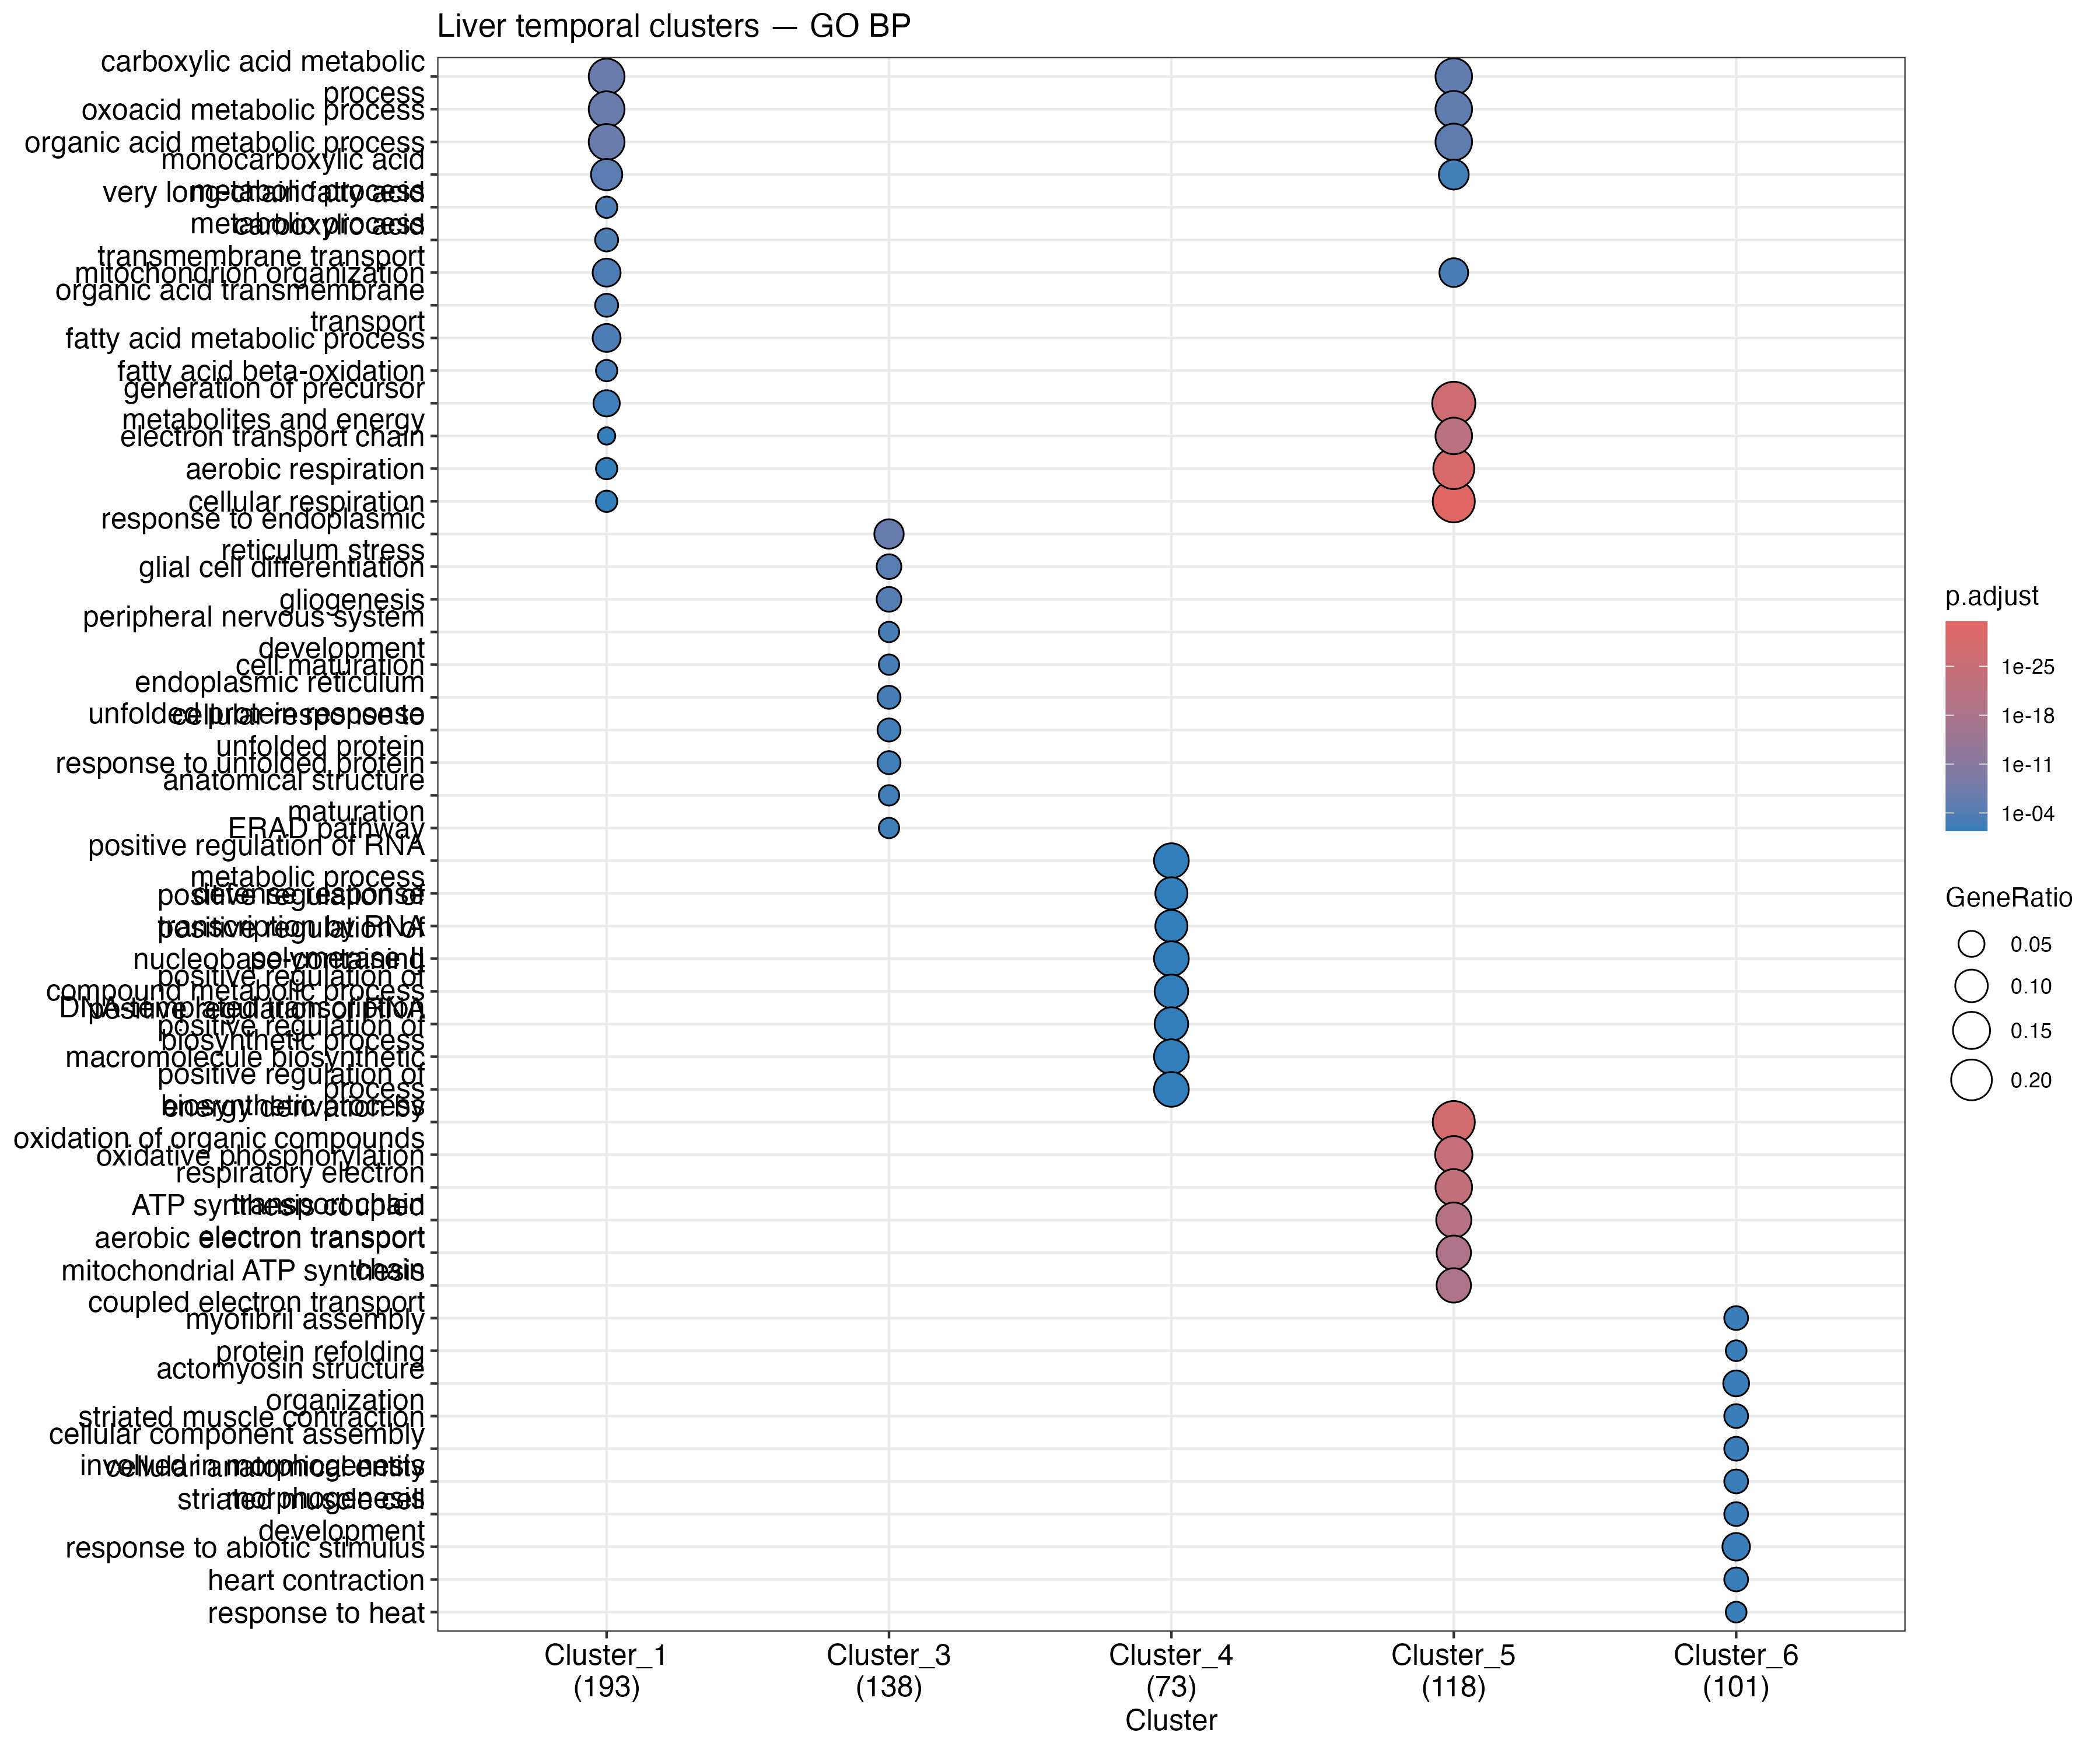

Source data for this figure (header and first rows):
Cluster, ID, Description, GeneRatio, BgRatio, RichFactor, FoldEnrichment, zScore, pvalue, p.adjust, qvalue, geneID, Count
Cluster_1, GO:0019752, carboxylic acid metabolic process, 26/193, 333/10343, 0.07808, 4.184, 8.144, 5.21543048078925e-10, 2.89128319384346e-07, 2.71344269301732e-07, SEPHS1/ELOVL5/BCAT1/IDH3A/PDHA1/ABCD3/CP…, 26
Cluster_1, GO:0043436, oxoacid metabolic process, 26/193, 336/10343, 0.07738, 4.147, 8.086, 6.33358859549498e-10, 2.89128319384346e-07, 2.71344269301732e-07, SEPHS1/ELOVL5/BCAT1/IDH3A/PDHA1/ABCD3/CP…, 26
Cluster_1, GO:0006082, organic acid metabolic process, 26/193, 346/10343, 0.07514, 4.027, 7.897, 1.19095430111526e-09, 3.62447092306076e-07, 3.40153263546603e-07, SEPHS1/ELOVL5/BCAT1/IDH3A/PDHA1/ABCD3/CP…, 26
Cluster_1, GO:0032787, monocarboxylic acid metabolic process, 17/193, 188/10343, 0.09043, 4.846, 7.338, 7.46497422208743e-08, 1.70388036619146e-05, 1.59907605704715e-05, ELOVL5/PDHA1/ABCD3/CPT1A/ELOVL2/HADH/ME1…, 17
Cluster_1, GO:0000038, very long-chain fatty acid metabolic pro…, 6/193, 20/10343, 0.3, 16.08, 9.306, 1.21769092772445e-06, 0.0002224, 0.0002087, ELOVL5/ABCD3/ELOVL2/ACOX1/ABCD2/HACD3, 6
Cluster_1, GO:1905039, carboxylic acid transmembrane transport, 7/193, 34/10343, 0.2059, 11.03, 8.08, 2.48047989644238e-06, 0.0003271, 0.000307, SLC25A10/ABCD3/MPC1/SLC19A1/SLC25A13/SFX…, 7
Cluster_1, GO:0007005, mitochondrion organization, 12/193, 121/10343, 0.09917, 5.315, 6.583, 2.50812176019217e-06, 0.0003271, 0.000307, ATP23/SAMM50/NUBPL/SLC25A4/APOOL/IMMT/HI…, 12
Cluster_1, GO:1903825, organic acid transmembrane transport, 7/193, 35/10343, 0.2, 10.72, 7.941, 3.05201370723437e-06, 0.0003483, 0.0003269, SLC25A10/ABCD3/MPC1/SLC19A1/SLC25A13/SFX…, 7
Cluster_1, GO:0006631, fatty acid metabolic process, 12/193, 128/10343, 0.09375, 5.024, 6.317, 4.53748372058336e-06, 0.0004603, 0.000432, ELOVL5/ABCD3/CPT1A/ELOVL2/HADH/ACOX1/ABC…, 12
Cluster_1, GO:0006635, fatty acid beta-oxidation, 6/193, 29/10343, 0.2069, 11.09, 7.501, 1.29736892198574e-05, 0.001184, 0.001112, ABCD3/HADH/ACOX1/ABCD2/LOC100229817/ACAT…, 6
Cluster_1, GO:0019395, fatty acid oxidation, 6/193, 33/10343, 0.1818, 9.744, 6.937, 2.84280070359089e-05, 0.002307, 0.002165, ABCD3/HADH/ACOX1/ABCD2/LOC100229817/ACAT…, 6
Cluster_1, GO:0046942, carboxylic acid transport, 9/193, 86/10343, 0.1047, 5.608, 5.917, 3.03199189681498e-05, 0.002307, 0.002165, SLC25A10/RBP7/ABCD3/MPC1/SLC19A1/SLC25A1…, 9
Cluster_1, GO:0015849, organic acid transport, 9/193, 87/10343, 0.1034, 5.544, 5.869, 3.32804329956594e-05, 0.002337, 0.002194, SLC25A10/RBP7/ABCD3/MPC1/SLC19A1/SLC25A1…, 9
Cluster_1, GO:0034440, lipid oxidation, 6/193, 36/10343, 0.1667, 8.932, 6.574, 4.77206660391885e-05, 0.002995, 0.002811, ABCD3/HADH/ACOX1/ABCD2/LOC100229817/ACAT…, 6
Cluster_1, GO:0044283, small molecule biosynthetic process, 13/193, 188/10343, 0.06915, 3.706, 5.163, 4.92090447817566e-05, 0.002995, 0.002811, SEPHS1/GCH1/ELOVL5/SPTLC3/BCAT1/PGM2/ELO…, 13
Cluster_1, GO:0015711, organic anion transport, 10/193, 115/10343, 0.08696, 4.66, 5.442, 5.52894024854926e-05, 0.003155, 0.002961, SLC25A10/RBP7/ABCD3/MPC1/SLC19A1/SLC25A1…, 10
Cluster_1, GO:0033108, mitochondrial respiratory chain complex …, 6/193, 38/10343, 0.1579, 8.462, 6.354, 6.55714615543531e-05, 0.003522, 0.003305, ATP23/SAMM50/NUBPL/HIGD1A/TTC19/SDHAF3, 6
Cluster_1, GO:0006091, generation of precursor metabolites and …, 10/193, 125/10343, 0.08, 4.287, 5.099, 0.000112, 0.00568, 0.005331, SUCLG1/ETFDH/FDX1/IDH3A/NDUFV2/NDUFC2/MD…, 10
Cluster_1, GO:0009062, fatty acid catabolic process, 6/193, 45/10343, 0.1333, 7.145, 5.697, 0.0001736, 0.008341, 0.007828, ABCD3/HADH/ACOX1/ABCD2/LOC100229817/ACAT…, 6
Cluster_1, GO:0006090, pyruvate metabolic process, 5/193, 31/10343, 0.1613, 8.644, 5.877, 0.000246, 0.01123, 0.01054, PDHA1/ME1/PGK1/TIGAR/DLAT, 5
Cluster_1, GO:0046496, nicotinamide nucleotide metabolic proces…, 6/193, 50/10343, 0.12, 6.431, 5.308, 0.0003135, 0.01301, 0.01221, MDH1/PGK1/SLC25A13/IDH1/LOC100219367/TIG…, 6
Cluster_1, GO:0072329, monocarboxylic acid catabolic process, 6/193, 50/10343, 0.12, 6.431, 5.308, 0.0003135, 0.01301, 0.01221, ABCD3/HADH/ACOX1/ABCD2/LOC100229817/ACAT…, 6
Cluster_1, GO:0072524, pyridine-containing compound metabolic p…, 6/193, 53/10343, 0.1132, 6.067, 5.099, 0.0004324, 0.01716, 0.01611, MDH1/PGK1/SLC25A13/IDH1/LOC100219367/TIG…, 6
Cluster_1, GO:0022900, electron transport chain, 5/193, 37/10343, 0.1351, 7.242, 5.245, 0.0005764, 0.02193, 0.02058, ETFDH/FDX1/NDUFV2/NDUFC2/CYCS, 5
Cluster_1, GO:0009060, aerobic respiration, 6/193, 59/10343, 0.1017, 5.45, 4.727, 0.0007737, 0.02767, 0.02597, SUCLG1/IDH3A/NDUFV2/NDUFC2/MDH1/CYCS, 6
Cluster_1, GO:0007006, mitochondrial membrane organization, 4/193, 23/10343, 0.1739, 9.32, 5.508, 0.000788, 0.02767, 0.02597, SAMM50/SLC25A4/APOOL/IMMT, 4
Cluster_1, GO:0030497, fatty acid elongation, 3/193, 11/10343, 0.2727, 14.62, 6.23, 0.0009451, 0.03196, 0.02999, ELOVL5/ELOVL2/HACD3, 3
Cluster_1, GO:0006839, mitochondrial transport, 6/193, 64/10343, 0.09375, 5.024, 4.453, 0.001192, 0.03692, 0.03464, SLC25A3/SAMM50/MPC1/SLC8B1/SLC25A4/SFXN1, 6
Cluster_1, GO:0045333, cellular respiration, 6/193, 64/10343, 0.09375, 5.024, 4.453, 0.001192, 0.03692, 0.03464, SUCLG1/IDH3A/NDUFV2/NDUFC2/MDH1/CYCS, 6
Cluster_1, GO:0006835, dicarboxylic acid transport, 3/193, 12/10343, 0.25, 13.4, 5.925, 0.001243, 0.03692, 0.03464, SLC25A10/SLC19A1/SLC25A13, 3
Cluster_1, GO:0030258, lipid modification, 7/193, 88/10343, 0.07955, 4.263, 4.239, 0.001253, 0.03692, 0.03464, ABCD3/PLPP1/HADH/ACOX1/ABCD2/LOC10022981…, 7
Cluster_1, GO:0015718, monocarboxylic acid transport, 5/193, 45/10343, 0.1111, 5.955, 4.593, 0.001432, 0.04086, 0.03835, RBP7/ABCD3/MPC1/ABCD2/FABP1, 5
Cluster_1, GO:0042761, very long-chain fatty acid biosynthetic …, 3/193, 13/10343, 0.2308, 12.37, 5.655, 0.001594, 0.04409, 0.04138, ELOVL5/ELOVL2/HACD3, 3
Cluster_3, GO:0034976, response to endoplasmic reticulum stress, 10/138, 50/10343, 0.2, 14.99, 11.53, 8.39831680505158e-10, 6.51709384072003e-07, 6.13519143442716e-07, DERL3/SELENOS/HYOU1/ATF6/PDIA4/MAN1C1/PD…, 10
Cluster_3, GO:0010001, glial cell differentiation, 6/138, 18/10343, 0.3333, 24.98, 11.84, 8.23267804472401e-08, 3.19427908135292e-05, 3.00709398054656e-05, LOC121468923/LOC121469095/HAPLN3/LOC1214…, 6
Cluster_3, GO:0042063, gliogenesis, 6/138, 21/10343, 0.2857, 21.41, 10.89, 2.32846739361967e-07, 6.0229689914962e-05, 5.67002235498964e-05, LOC121468923/LOC121469095/HAPLN3/LOC1214…, 6
Cluster_3, GO:0007422, peripheral nervous system development, 4/138, 10/10343, 0.4, 29.98, 10.66, 5.98718868560125e-06, 0.001162, 0.001093, LOC121468923/LOC121469095/LOC121468894/L…, 4
Cluster_3, GO:0048469, cell maturation, 4/138, 11/10343, 0.3636, 27.25, 10.13, 9.31109802503646e-06, 0.001445, 0.00136, LOC121468923/LOC121469095/LOC121468894/L…, 4
Cluster_3, GO:0030968, endoplasmic reticulum unfolded protein r…, 5/138, 24/10343, 0.2083, 15.61, 8.335, 1.36281784170323e-05, 0.001763, 0.001659, DERL3/SELENOS/HYOU1/ATF6/ERLEC1, 5
Cluster_3, GO:0034620, cellular response to unfolded protein, 5/138, 28/10343, 0.1786, 13.38, 7.63, 3.01883215876502e-05, 0.003347, 0.00315, DERL3/SELENOS/HYOU1/ATF6/ERLEC1, 5
Cluster_3, GO:0006986, response to unfolded protein, 5/138, 30/10343, 0.1667, 12.49, 7.33, 4.28446668570881e-05, 0.004156, 0.003912, DERL3/SELENOS/HYOU1/ATF6/ERLEC1, 5
Cluster_3, GO:0071695, anatomical structure maturation, 4/138, 16/10343, 0.25, 18.74, 8.257, 4.8752823592267e-05, 0.004204, 0.003957, LOC121468923/LOC121469095/LOC121468894/L…, 4
Cluster_3, GO:0036503, ERAD pathway, 4/138, 17/10343, 0.2353, 17.64, 7.982, 6.30955371064265e-05, 0.004875, 0.004589, SELENOS/MAN1C1/SEL1L/ERLEC1, 4
Cluster_3, GO:0035967, cellular response to topologically incor…, 5/138, 33/10343, 0.1515, 11.36, 6.929, 6.90988222029161e-05, 0.004875, 0.004589, DERL3/SELENOS/HYOU1/ATF6/ERLEC1, 5
Cluster_3, GO:0035966, response to topologically incorrect prot…, 5/138, 35/10343, 0.1429, 10.71, 6.689, 9.251237004536e-05, 0.005982, 0.005632, DERL3/SELENOS/HYOU1/ATF6/ERLEC1, 5
Cluster_3, GO:0033554, cellular response to stress, 17/138, 455/10343, 0.03736, 2.8, 4.567, 0.0001128, 0.006731, 0.006337, DERL3/SELENOS/HYOU1/MAP1LC3A/RNASEH2A/RE…, 17
Cluster_3, GO:0021700, developmental maturation, 4/138, 21/10343, 0.1905, 14.28, 7.082, 0.0001522, 0.008405, 0.007913, LOC121468923/LOC121469095/LOC121468894/L…, 4
Cluster_3, GO:0007272, ensheathment of neurons, 4/138, 22/10343, 0.1818, 13.63, 6.894, 0.0001841, 0.008405, 0.007913, LOC121468923/LOC121469095/LOC121468894/L…, 4
Cluster_3, GO:0008366, axon ensheathment, 4/138, 22/10343, 0.1818, 13.63, 6.894, 0.0001841, 0.008405, 0.007913, LOC121468923/LOC121469095/LOC121468894/L…, 4
Cluster_3, GO:0042552, myelination, 4/138, 22/10343, 0.1818, 13.63, 6.894, 0.0001841, 0.008405, 0.007913, LOC121468923/LOC121469095/LOC121468894/L…, 4
Cluster_3, GO:0006457, protein folding, 7/138, 115/10343, 0.06087, 4.562, 4.467, 0.0008549, 0.03686, 0.0347, DNAJB11/HSP90B1/CALR/PDIA4/DNAJC3/PDIA3/…, 7
Cluster_3, GO:0006956, complement activation, 3/138, 16/10343, 0.1875, 14.05, 6.076, 0.001146, 0.0468, 0.04406, C8A/C8B/C6, 3
Cluster_3, GO:0002253, activation of immune response, 6/138, 90/10343, 0.06667, 4.997, 4.428, 0.001258, 0.0488, 0.04594, FYB2/C8A/LOC100230856/C8B/SARM1/C6, 6
Cluster_4, GO:0051254, positive regulation of RNA metabolic pro…, 9/73, 299/10343, 0.0301, 4.265, 4.83, 0.0002391, 0.03513, 0.03386, MRTFA/NCL/JUP/HEATR1/KAT2A/GTF2F1/PPARD/…, 9
Cluster_4, GO:0006952, defense response, 7/73, 181/10343, 0.03867, 5.48, 5.126, 0.0002755, 0.03513, 0.03386, STAT3/CAMP/ACOD1/LOC101233771/PPARD/TLR4…, 7
Cluster_4, GO:0045944, positive regulation of transcription by …, 7/73, 187/10343, 0.03743, 5.304, 5.007, 0.000336, 0.03513, 0.03386, MRTFA/JUP/KAT2A/GTF2F1/PPARD/THRA/SBNO2, 7
Cluster_4, GO:0045935, positive regulation of nucleobase-contai…, 9/73, 316/10343, 0.02848, 4.035, 4.62, 0.0003598, 0.03513, 0.03386, MRTFA/NCL/JUP/HEATR1/KAT2A/GTF2F1/PPARD/…, 9
Cluster_4, GO:0045893, positive regulation of DNA-templated tra…, 8/73, 257/10343, 0.03113, 4.41, 4.668, 0.0004337, 0.03513, 0.03386, MRTFA/JUP/HEATR1/KAT2A/GTF2F1/PPARD/THRA…, 8
Cluster_4, GO:1902680, positive regulation of RNA biosynthetic …, 8/73, 257/10343, 0.03113, 4.41, 4.668, 0.0004337, 0.03513, 0.03386, MRTFA/JUP/HEATR1/KAT2A/GTF2F1/PPARD/THRA…, 8
Cluster_4, GO:0010557, positive regulation of macromolecule bio…, 9/73, 335/10343, 0.02687, 3.806, 4.402, 0.0005504, 0.03566, 0.03437, MRTFA/NCL/JUP/HEATR1/KAT2A/GTF2F1/PPARD/…, 9
... 91 more rows
